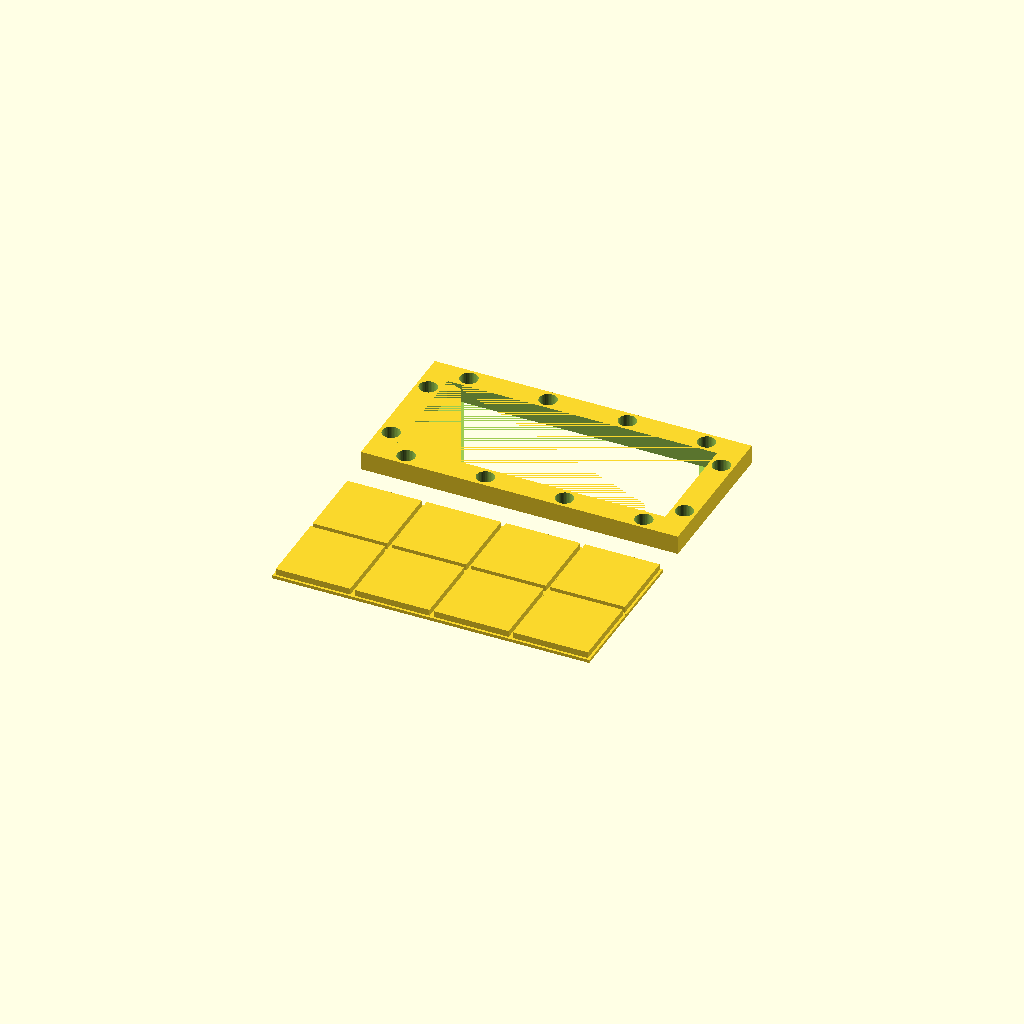
Cell 1: the model at its default parameters.
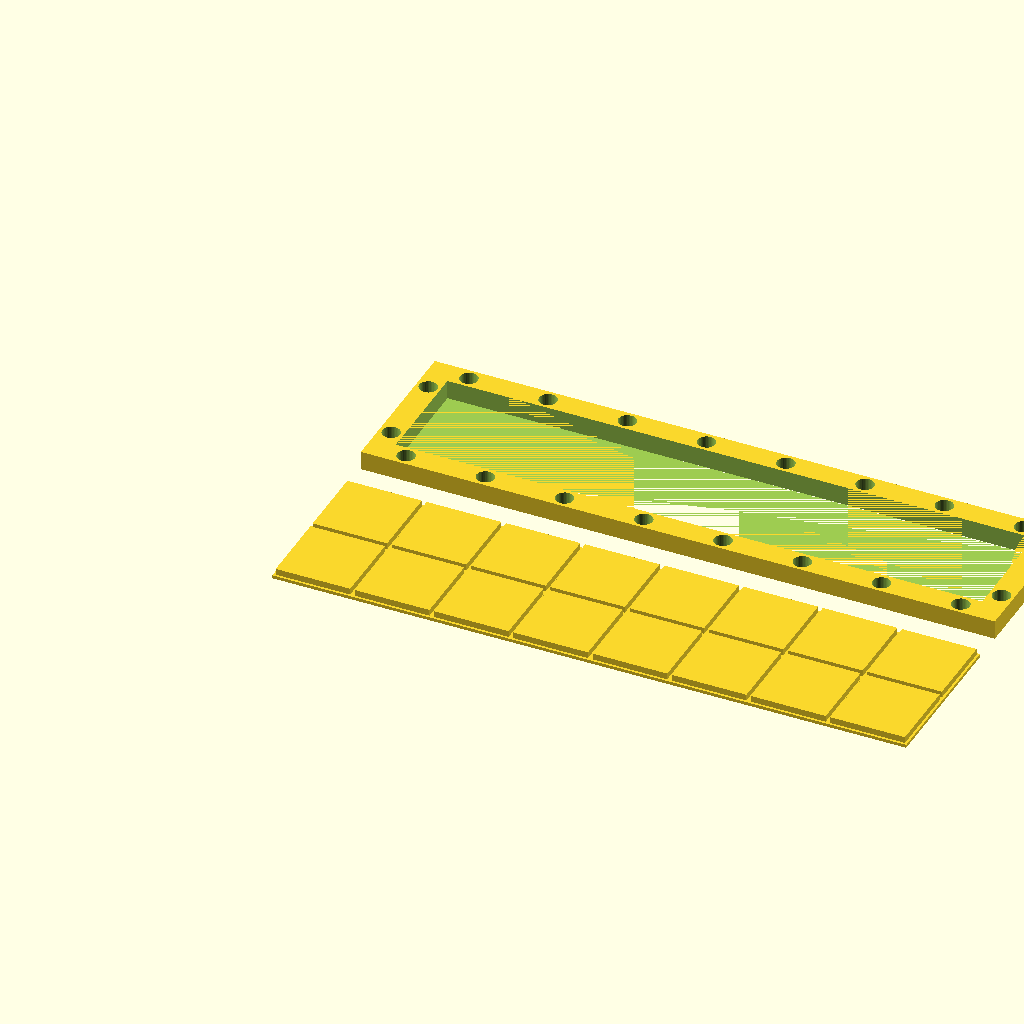
Cell 2: grid_x = 8 (everything else at default).
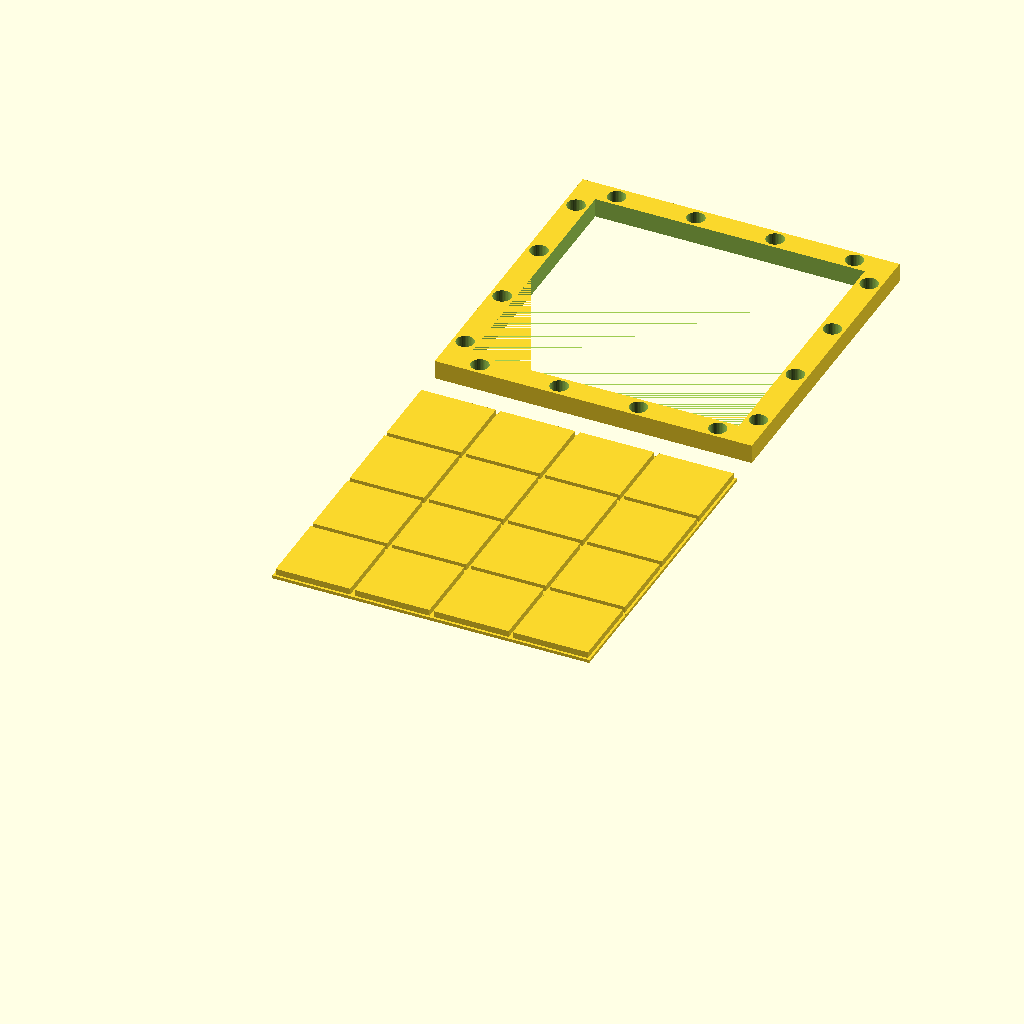
Cell 3: the same model with grid_y = 4.
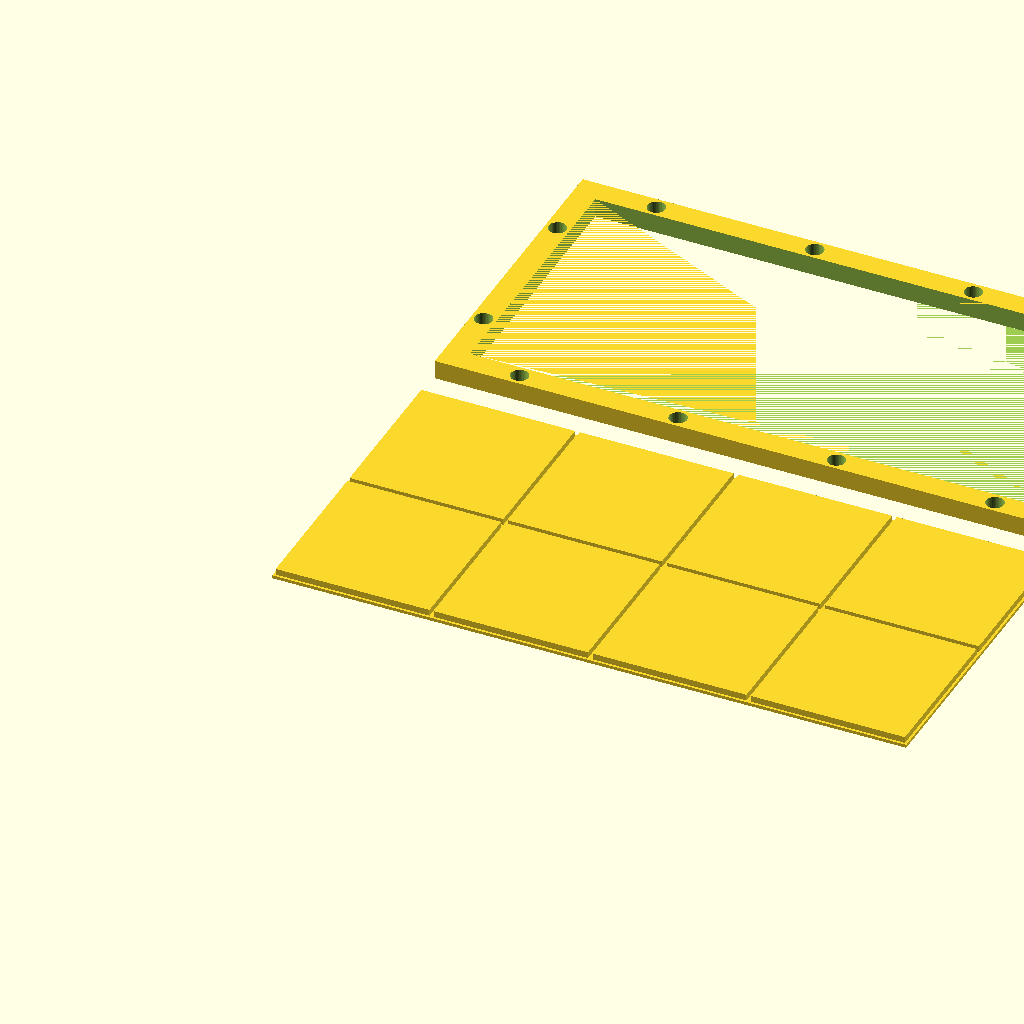
Cell 4: the same model with gridsize = 50.
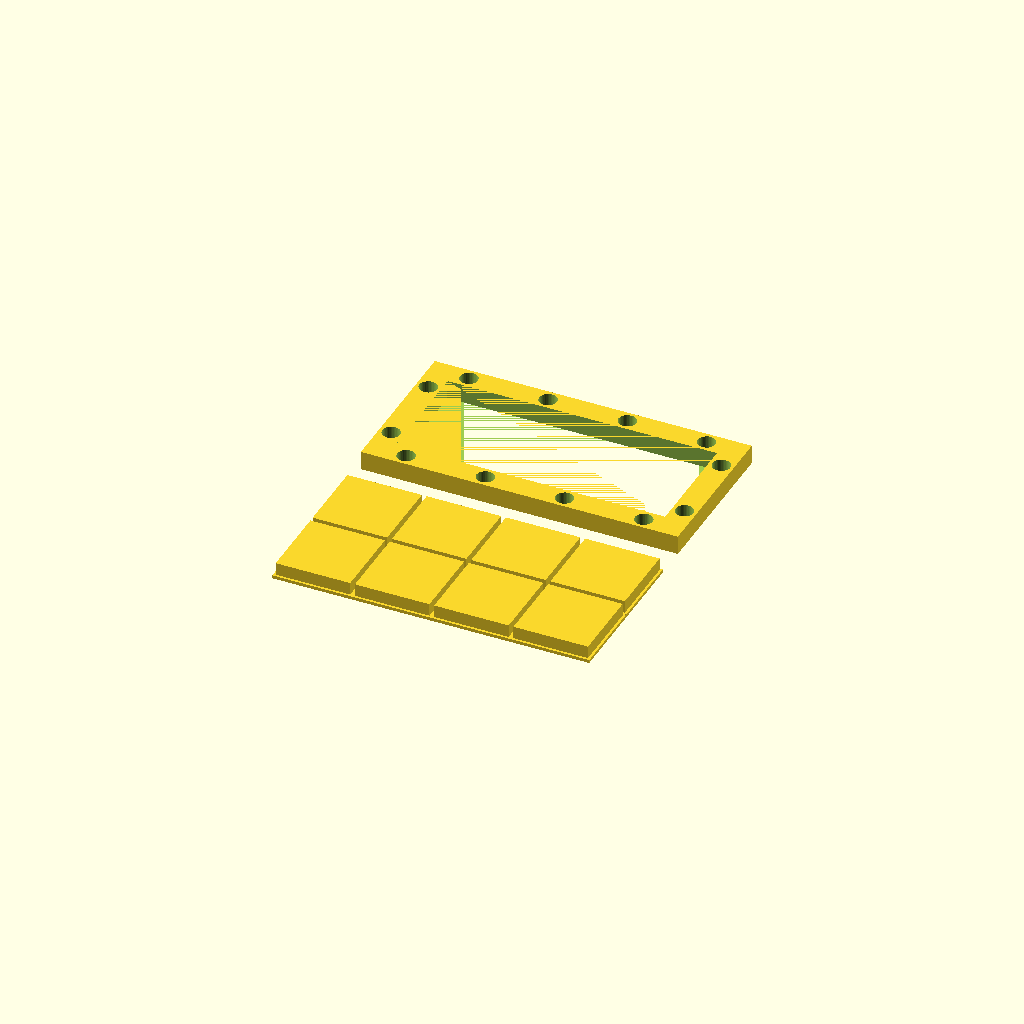
Cell 5: the same model with gridheight = 4.
One fixed orthographic camera (rotation 55°, 0°, 25°; colour scheme Cornfield) for every cell.
OpenSCAD source file scadFiles/1396560/2238984.scad:
//how many squares on X axis

grid_x = 4;

//how many squares on Y axis

grid_y = 2;

//space between squares (0 for no gap)

linewidth = 1.5; 

//size of each square, don't mess with this if you want it to mesh with OpenForge

gridsize = 25;

gridheight = 2;

//how steep on X

incline_x = 0; 

//how steep on Y

incline_y = 0; 

//random height, for no random use 0 for both

random_min = 0;

random_max = 0;

//minimum height

height = 1;

base_thickness = 7.5;

base_height = 6;

//diameter of magnet hole in mm

magnet_size = 5.6; 

//change between 0 and 1, only matters with incline

gap_style = 1;

//1 to save plastic, 0 no plastic saver

plastic_saver = 0;

//works only with plastic_saver = 1 and generally only with incline, larger the #, smaller bridging, more plastic used.

plastic_saver_thickness = 1;



///////code////////





module terrain ()

{

for (i = [1:1:grid_x])

{

for (U = [1:1:grid_y])

{

single_rand = rands(random_min,random_max,1)[0];

echo(single_rand);

translate([i*(gridsize)-gridsize+0.5*linewidth,U*(gridsize)-gridsize+0.5*linewidth,0])cube([gridsize-linewidth,gridsize-linewidth,height+gridheight+single_rand+incline_x*i+incline_y*U-incline_x-incline_y]);

if (gap_style == 0)

{

    cube([grid_x*(gridsize),grid_y*(gridsize),height]);

}

else

{

    translate([i*(gridsize)-gridsize,U*(gridsize)-gridsize,0])cube([gridsize,gridsize,height+incline_x*i+incline_y*U-incline_x-incline_y+single_rand]);

}

}

}



}



module base ()

{

    difference()

    {

         cube([grid_x*(gridsize),grid_y*(gridsize),base_height]);

        translate([(grid_x*(gridsize))/2,(grid_y*(gridsize))/2,base_height/2])

        {

            cube([grid_x*(gridsize)-base_thickness*2,grid_y*(gridsize)-base_thickness*2,base_height+0.01],center=true);

        }

            for (p = [1:1:grid_y])

    {

    translate([base_thickness/2,p*(gridsize)-gridsize/2,base_height/2+1])

    {

        magnet_hole();

    }

    translate([-1*base_thickness/2+grid_x*gridsize,p*(gridsize)-gridsize/2,base_height/2+1])

    {

        magnet_hole();

    }

        for (p = [1:1:grid_x])

            {

     translate([(p*gridsize)-gridsize/2,base_thickness/2,base_height/2+1])

    {

        magnet_hole();

    }

    translate([p*(gridsize)-gridsize/2,grid_y*(gridsize)-base_thickness/2,base_height/2+1])

    {

        magnet_hole();

    }

    }

}

    }

    

}



module magnet_hole ()

{

    cylinder($fn=40,r=magnet_size/2,h=base_height+0.01,center=true);

    cylinder($fn=40,r=1,h=base_height+4,center=true);

}

if (plastic_saver == 1)

{

    difference()

    {

    terrain ();

            

        {

            for (i = [1:1:grid_x])

            {

            for (U = [1:1:grid_y])

            {

            translate([i*(gridsize)-gridsize+0.5*linewidth+plastic_saver_thickness/2,U*(gridsize)-gridsize+0.5*linewidth+plastic_saver_thickness/2,-.01])cube([gridsize-linewidth-plastic_saver_thickness,gridsize-linewidth-plastic_saver_thickness,gridheight+incline_x*i+incline_y*U-incline_x-incline_y-plastic_saver_thickness-0.5]);

            }

            }

        }

    }

   for (i = [1:1:grid_x])

   {

   for (U = [1:1:grid_y])

   {

       difference()

       {

        cube([grid_x*(gridsize),grid_y*(gridsize),height]);

           translate([base_thickness,base_thickness,-0.01])cube([grid_x*(gridsize)-base_thickness*2,grid_y*(gridsize)-base_thickness*2,base_height+0.01]);

       }

   }

   } 

}

else

{

    terrain();

}

translate([0,grid_y*gridsize+10,0])

{

base();

}
Parameter table extracted from the source (name, type, default, range or options):
grid_x: number, default 4
grid_y: number, default 2
linewidth: number, default 1.5
gridsize: number, default 25
gridheight: number, default 2
incline_x: number, default 0
incline_y: number, default 0
random_min: number, default 0
random_max: number, default 0
height: number, default 1
base_thickness: number, default 7.5
base_height: number, default 6
magnet_size: number, default 5.6
gap_style: number, default 1
plastic_saver: number, default 0
plastic_saver_thickness: number, default 1
